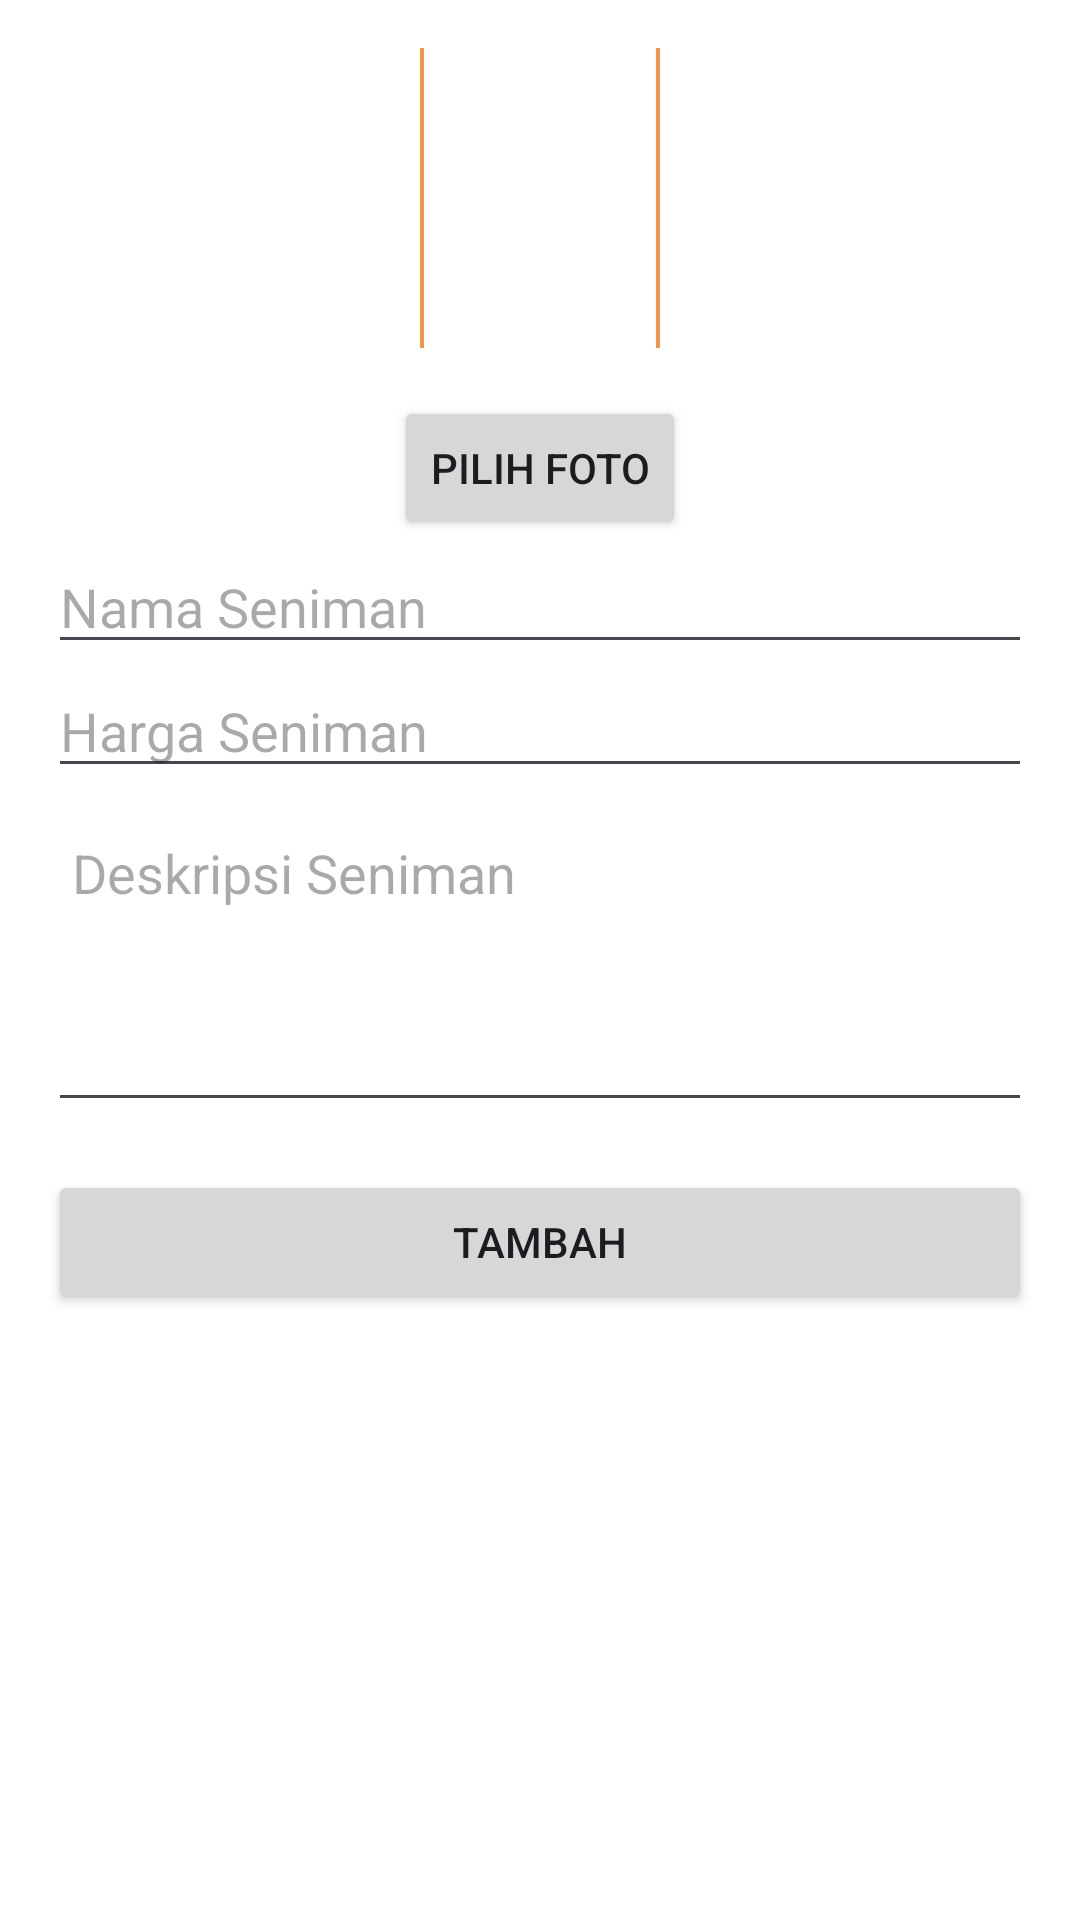

Android layout source for this screen:
<!-- AndroidManifest.xml: application theme Theme.Wardani -->
<!-- res/layout/popup_tambah_seniman.xml -->
<RelativeLayout xmlns:android="http://schemas.android.com/apk/res/android"
    android:layout_width="match_parent"
    android:layout_height="wrap_content"
    android:padding="16dp"
    android:background="@color/white">

    <ImageView
        android:id="@+id/iv_gambar"
        android:layout_width="80dp"
        android:layout_height="100dp"
        android:layout_marginBottom="16dp"
        android:src="@drawable/placeholder_img"
        android:layout_centerHorizontal="true"
        android:scaleType="centerCrop"/>

    <Button
        android:id="@+id/btn_pilih_foto"
        android:layout_width="wrap_content"
        android:layout_height="wrap_content"
        android:layout_below="@id/iv_gambar"
        android:layout_centerHorizontal="true"
        android:text="Pilih Foto"/>

    <EditText
        android:id="@+id/pp_nama_dalang"
        android:layout_width="match_parent"
        android:layout_height="wrap_content"
        android:layout_below="@id/btn_pilih_foto"
        android:hint="Nama Seniman"
        android:inputType="text"/>

    <EditText
        android:id="@+id/pp_harga_jasa"
        android:layout_width="match_parent"
        android:layout_height="wrap_content"
        android:layout_below="@id/pp_nama_dalang"
        android:hint="Harga Seniman"
        android:inputType="number"/>

    <EditText
        android:id="@+id/pp_deskripsi"
        android:layout_width="match_parent"
        android:layout_height="wrap_content"
        android:layout_below="@id/pp_harga_jasa"
        android:hint="Deskripsi Seniman"
        android:inputType="textMultiLine"
        android:minLines="4"
        android:gravity="top|start"
        android:layout_marginTop="8dp"
        android:padding="8dp"/>

    <Button
        android:id="@+id/btn_tambah"
        android:layout_width="match_parent"
        android:layout_height="wrap_content"
        android:layout_below="@id/pp_deskripsi"
        android:layout_marginTop="16dp"
        android:text="Tambah"/>

</RelativeLayout>
<!-- resources referenced by this layout -->
<resources>
  <color name="white">#FFFFFFFF</color>
  <!-- drawable placeholder_img (drawable) -->
  <shape xmlns:android="http://schemas.android.com/apk/res/android"
      android:shape="rectangle">
      <solid android:color="#FFFFFF" /> 
      <stroke
          android:width="1dp"
          android:color="@color/background" /> 
      <size
          android:width="60dp"
          android:height="100dp" /> 
  </shape>
  <style name="Theme.Wardani" parent="Base.Theme.Wardani" />
  <color name="background">#F09749</color>
  <style name="Base.Theme.Wardani" parent="Theme.Material3.DayNight.NoActionBar">
          
           <item name="colorPrimary">#F3B986</item>
      </style>
</resources>
